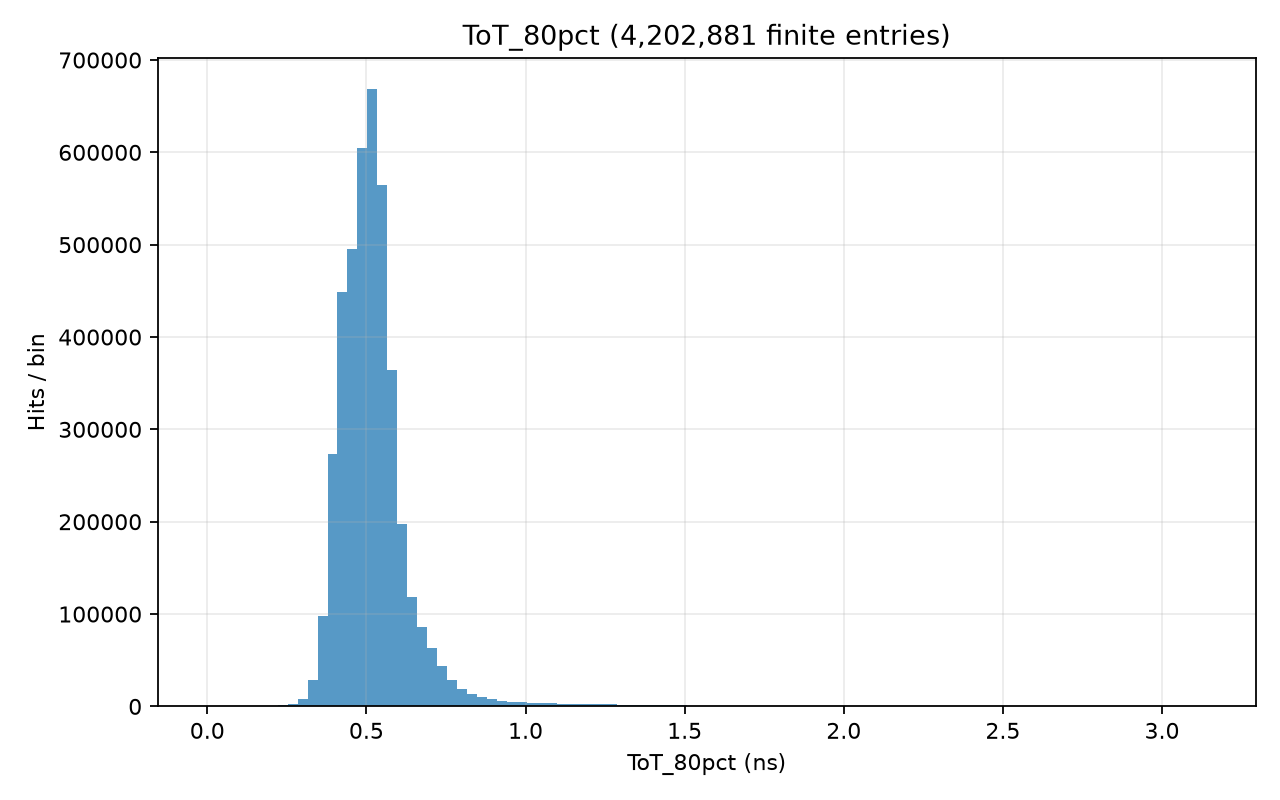

The file beside this chart, header and first rows:
# left_edge, right_edge, count; x_origin=0; unit=ns
0.001262, 0.03263, 15
0.03263, 0.064, 38
0.064, 0.09537, 53
0.09537, 0.1267, 71
0.1267, 0.1581, 124
0.1581, 0.1895, 210
0.1895, 0.2209, 393
0.2209, 0.2522, 1004
0.2522, 0.2836, 2483
0.2836, 0.315, 7659
0.315, 0.3463, 28365
0.3463, 0.3777, 98308
0.3777, 0.4091, 273233
0.4091, 0.4405, 448696
0.4405, 0.4718, 495398
0.4718, 0.5032, 604627
0.5032, 0.5346, 668600
0.5346, 0.5659, 564911
0.5659, 0.5973, 364814
0.5973, 0.6287, 197186
0.6287, 0.6601, 118306
0.6601, 0.6914, 85640
0.6914, 0.7228, 63196
0.7228, 0.7542, 43563
0.7542, 0.7855, 28442
0.7855, 0.8169, 18754
0.8169, 0.8483, 13032
0.8483, 0.8796, 9697
0.8796, 0.911, 7606
0.911, 0.9424, 6111
0.9424, 0.9738, 5006
0.9738, 1.005, 4270
1.005, 1.037, 3921
1.037, 1.068, 3520
1.068, 1.099, 3226
1.099, 1.131, 2850
1.131, 1.162, 2526
1.162, 1.193, 2488
1.193, 1.225, 2338
1.225, 1.256, 2108
1.256, 1.287, 2064
1.287, 1.319, 1996
1.319, 1.35, 2008
1.35, 1.382, 1846
1.382, 1.413, 1723
1.413, 1.444, 1485
1.444, 1.476, 1257
1.476, 1.507, 1009
1.507, 1.538, 895
1.538, 1.57, 715
1.57, 1.601, 618
1.601, 1.633, 567
1.633, 1.664, 444
1.664, 1.695, 406
1.695, 1.727, 337
1.727, 1.758, 282
1.758, 1.789, 247
1.789, 1.821, 217
1.821, 1.852, 173
1.852, 1.884, 166
... 40 more rows
